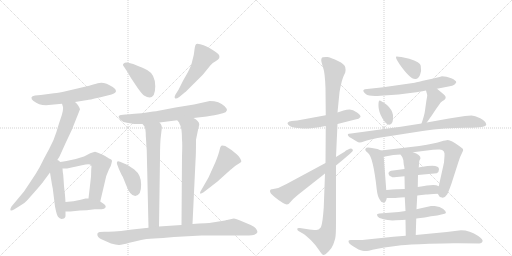
t = 0.00 s
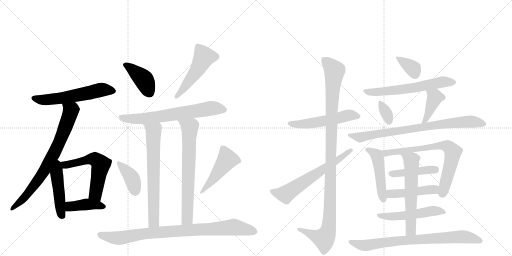
t = 4.05 s
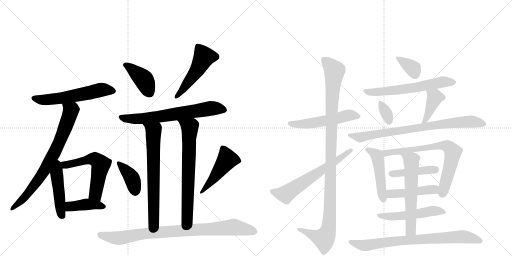
t = 8.09 s
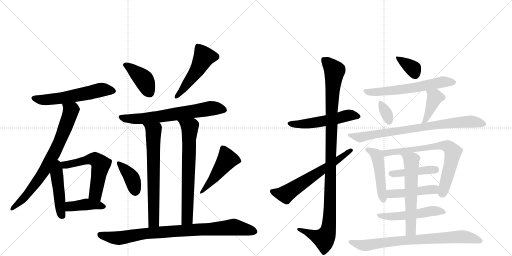
t = 12.14 s
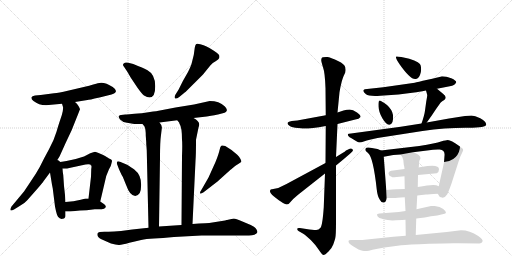
t = 16.19 s
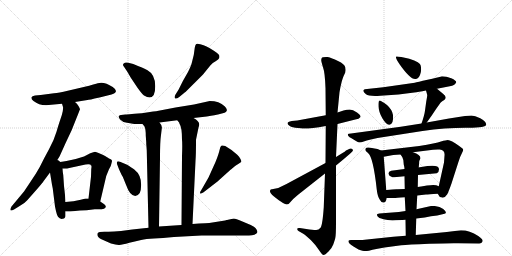
t = 20.24 s

The animated SVG that drew these frames (rendered in a browser with its animation timeline set to each time). Animation: 28 CSS @keyframes rules; one cycle of 20.24 s.

<svg version="1.1" viewBox="0 0 2048 1024" xmlns="http://www.w3.org/2000/svg">
  <g stroke="lightgray" stroke-dasharray="1,1" stroke-width="1" transform="scale(4, 4)">
    <line x1="0" y1="0" x2="256" y2="256"></line>
    <line x1="256" y1="0" x2="0" y2="256"></line>
    <line x1="128" y1="0" x2="128" y2="256"></line>
    <line x1="0" y1="128" x2="256" y2="128"></line>
    <line x1="256" y1="0" x2="512" y2="256"></line>
    <line x1="512" y1="0" x2="256" y2="256"></line>
    <line x1="384" y1="0" x2="384" y2="256"></line>
    <line x1="256" y1="128" x2="512" y2="128"></line>
  </g>
<g transform="scale(1, -1) translate(0, -850)">
   <style type="text/css">
    @keyframes keyframes0 {
      from {
       stroke: black;
       stroke-dashoffset: 574;
       stroke-width: 128;
       }
       65% {
       animation-timing-function: step-end;
       stroke: black;
       stroke-dashoffset: 0;
       stroke-width: 128;
       }
       to {
       stroke: black;
       stroke-width: 1024;
       }
       }
       #make-me-a-hanzi-animation-0 {
         animation: keyframes0 0.717122s both;
         animation-delay: 0.000000s;
         animation-timing-function: linear;
       }
    @keyframes keyframes1 {
      from {
       stroke: black;
       stroke-dashoffset: 756;
       stroke-width: 128;
       }
       71% {
       animation-timing-function: step-end;
       stroke: black;
       stroke-dashoffset: 0;
       stroke-width: 128;
       }
       to {
       stroke: black;
       stroke-width: 1024;
       }
       }
       #make-me-a-hanzi-animation-1 {
         animation: keyframes1 0.865234s both;
         animation-delay: 0.717122s;
         animation-timing-function: linear;
       }
    @keyframes keyframes2 {
      from {
       stroke: black;
       stroke-dashoffset: 461;
       stroke-width: 128;
       }
       60% {
       animation-timing-function: step-end;
       stroke: black;
       stroke-dashoffset: 0;
       stroke-width: 128;
       }
       to {
       stroke: black;
       stroke-width: 1024;
       }
       }
       #make-me-a-hanzi-animation-2 {
         animation: keyframes2 0.625163s both;
         animation-delay: 1.582357s;
         animation-timing-function: linear;
       }
    @keyframes keyframes3 {
      from {
       stroke: black;
       stroke-dashoffset: 586;
       stroke-width: 128;
       }
       66% {
       animation-timing-function: step-end;
       stroke: black;
       stroke-dashoffset: 0;
       stroke-width: 128;
       }
       to {
       stroke: black;
       stroke-width: 1024;
       }
       }
       #make-me-a-hanzi-animation-3 {
         animation: keyframes3 0.726888s both;
         animation-delay: 2.207520s;
         animation-timing-function: linear;
       }
    @keyframes keyframes4 {
      from {
       stroke: black;
       stroke-dashoffset: 409;
       stroke-width: 128;
       }
       57% {
       animation-timing-function: step-end;
       stroke: black;
       stroke-dashoffset: 0;
       stroke-width: 128;
       }
       to {
       stroke: black;
       stroke-width: 1024;
       }
       }
       #make-me-a-hanzi-animation-4 {
         animation: keyframes4 0.582845s both;
         animation-delay: 2.934408s;
         animation-timing-function: linear;
       }
    @keyframes keyframes5 {
      from {
       stroke: black;
       stroke-dashoffset: 404;
       stroke-width: 128;
       }
       57% {
       animation-timing-function: step-end;
       stroke: black;
       stroke-dashoffset: 0;
       stroke-width: 128;
       }
       to {
       stroke: black;
       stroke-width: 1024;
       }
       }
       #make-me-a-hanzi-animation-5 {
         animation: keyframes5 0.578776s both;
         animation-delay: 3.517253s;
         animation-timing-function: linear;
       }
    @keyframes keyframes6 {
      from {
       stroke: black;
       stroke-dashoffset: 499;
       stroke-width: 128;
       }
       62% {
       animation-timing-function: step-end;
       stroke: black;
       stroke-dashoffset: 0;
       stroke-width: 128;
       }
       to {
       stroke: black;
       stroke-width: 1024;
       }
       }
       #make-me-a-hanzi-animation-6 {
         animation: keyframes6 0.656087s both;
         animation-delay: 4.096029s;
         animation-timing-function: linear;
       }
    @keyframes keyframes7 {
      from {
       stroke: black;
       stroke-dashoffset: 670;
       stroke-width: 128;
       }
       69% {
       animation-timing-function: step-end;
       stroke: black;
       stroke-dashoffset: 0;
       stroke-width: 128;
       }
       to {
       stroke: black;
       stroke-width: 1024;
       }
       }
       #make-me-a-hanzi-animation-7 {
         animation: keyframes7 0.795247s both;
         animation-delay: 4.752116s;
         animation-timing-function: linear;
       }
    @keyframes keyframes8 {
      from {
       stroke: black;
       stroke-dashoffset: 685;
       stroke-width: 128;
       }
       69% {
       animation-timing-function: step-end;
       stroke: black;
       stroke-dashoffset: 0;
       stroke-width: 128;
       }
       to {
       stroke: black;
       stroke-width: 1024;
       }
       }
       #make-me-a-hanzi-animation-8 {
         animation: keyframes8 0.807454s both;
         animation-delay: 5.547363s;
         animation-timing-function: linear;
       }
    @keyframes keyframes9 {
      from {
       stroke: black;
       stroke-dashoffset: 694;
       stroke-width: 128;
       }
       69% {
       animation-timing-function: step-end;
       stroke: black;
       stroke-dashoffset: 0;
       stroke-width: 128;
       }
       to {
       stroke: black;
       stroke-width: 1024;
       }
       }
       #make-me-a-hanzi-animation-9 {
         animation: keyframes9 0.814779s both;
         animation-delay: 6.354818s;
         animation-timing-function: linear;
       }
    @keyframes keyframes10 {
      from {
       stroke: black;
       stroke-dashoffset: 392;
       stroke-width: 128;
       }
       56% {
       animation-timing-function: step-end;
       stroke: black;
       stroke-dashoffset: 0;
       stroke-width: 128;
       }
       to {
       stroke: black;
       stroke-width: 1024;
       }
       }
       #make-me-a-hanzi-animation-10 {
         animation: keyframes10 0.569010s both;
         animation-delay: 7.169596s;
         animation-timing-function: linear;
       }
    @keyframes keyframes11 {
      from {
       stroke: black;
       stroke-dashoffset: 474;
       stroke-width: 128;
       }
       61% {
       animation-timing-function: step-end;
       stroke: black;
       stroke-dashoffset: 0;
       stroke-width: 128;
       }
       to {
       stroke: black;
       stroke-width: 1024;
       }
       }
       #make-me-a-hanzi-animation-11 {
         animation: keyframes11 0.635742s both;
         animation-delay: 7.738607s;
         animation-timing-function: linear;
       }
    @keyframes keyframes12 {
      from {
       stroke: black;
       stroke-dashoffset: 892;
       stroke-width: 128;
       }
       74% {
       animation-timing-function: step-end;
       stroke: black;
       stroke-dashoffset: 0;
       stroke-width: 128;
       }
       to {
       stroke: black;
       stroke-width: 1024;
       }
       }
       #make-me-a-hanzi-animation-12 {
         animation: keyframes12 0.975911s both;
         animation-delay: 8.374349s;
         animation-timing-function: linear;
       }
    @keyframes keyframes13 {
      from {
       stroke: black;
       stroke-dashoffset: 532;
       stroke-width: 128;
       }
       63% {
       animation-timing-function: step-end;
       stroke: black;
       stroke-dashoffset: 0;
       stroke-width: 128;
       }
       to {
       stroke: black;
       stroke-width: 1024;
       }
       }
       #make-me-a-hanzi-animation-13 {
         animation: keyframes13 0.682943s both;
         animation-delay: 9.350260s;
         animation-timing-function: linear;
       }
    @keyframes keyframes14 {
      from {
       stroke: black;
       stroke-dashoffset: 1103;
       stroke-width: 128;
       }
       78% {
       animation-timing-function: step-end;
       stroke: black;
       stroke-dashoffset: 0;
       stroke-width: 128;
       }
       to {
       stroke: black;
       stroke-width: 1024;
       }
       }
       #make-me-a-hanzi-animation-14 {
         animation: keyframes14 1.147624s both;
         animation-delay: 10.033203s;
         animation-timing-function: linear;
       }
    @keyframes keyframes15 {
      from {
       stroke: black;
       stroke-dashoffset: 625;
       stroke-width: 128;
       }
       67% {
       animation-timing-function: step-end;
       stroke: black;
       stroke-dashoffset: 0;
       stroke-width: 128;
       }
       to {
       stroke: black;
       stroke-width: 1024;
       }
       }
       #make-me-a-hanzi-animation-15 {
         animation: keyframes15 0.758626s both;
         animation-delay: 11.180827s;
         animation-timing-function: linear;
       }
    @keyframes keyframes16 {
      from {
       stroke: black;
       stroke-dashoffset: 358;
       stroke-width: 128;
       }
       54% {
       animation-timing-function: step-end;
       stroke: black;
       stroke-dashoffset: 0;
       stroke-width: 128;
       }
       to {
       stroke: black;
       stroke-width: 1024;
       }
       }
       #make-me-a-hanzi-animation-16 {
         animation: keyframes16 0.541341s both;
         animation-delay: 11.939453s;
         animation-timing-function: linear;
       }
    @keyframes keyframes17 {
      from {
       stroke: black;
       stroke-dashoffset: 616;
       stroke-width: 128;
       }
       67% {
       animation-timing-function: step-end;
       stroke: black;
       stroke-dashoffset: 0;
       stroke-width: 128;
       }
       to {
       stroke: black;
       stroke-width: 1024;
       }
       }
       #make-me-a-hanzi-animation-17 {
         animation: keyframes17 0.751302s both;
         animation-delay: 12.480794s;
         animation-timing-function: linear;
       }
    @keyframes keyframes18 {
      from {
       stroke: black;
       stroke-dashoffset: 343;
       stroke-width: 128;
       }
       53% {
       animation-timing-function: step-end;
       stroke: black;
       stroke-dashoffset: 0;
       stroke-width: 128;
       }
       to {
       stroke: black;
       stroke-width: 1024;
       }
       }
       #make-me-a-hanzi-animation-18 {
         animation: keyframes18 0.529134s both;
         animation-delay: 13.232096s;
         animation-timing-function: linear;
       }
    @keyframes keyframes19 {
      from {
       stroke: black;
       stroke-dashoffset: 404;
       stroke-width: 128;
       }
       57% {
       animation-timing-function: step-end;
       stroke: black;
       stroke-dashoffset: 0;
       stroke-width: 128;
       }
       to {
       stroke: black;
       stroke-width: 1024;
       }
       }
       #make-me-a-hanzi-animation-19 {
         animation: keyframes19 0.578776s both;
         animation-delay: 13.761230s;
         animation-timing-function: linear;
       }
    @keyframes keyframes20 {
      from {
       stroke: black;
       stroke-dashoffset: 801;
       stroke-width: 128;
       }
       72% {
       animation-timing-function: step-end;
       stroke: black;
       stroke-dashoffset: 0;
       stroke-width: 128;
       }
       to {
       stroke: black;
       stroke-width: 1024;
       }
       }
       #make-me-a-hanzi-animation-20 {
         animation: keyframes20 0.901855s both;
         animation-delay: 14.340007s;
         animation-timing-function: linear;
       }
    @keyframes keyframes21 {
      from {
       stroke: black;
       stroke-dashoffset: 479;
       stroke-width: 128;
       }
       61% {
       animation-timing-function: step-end;
       stroke: black;
       stroke-dashoffset: 0;
       stroke-width: 128;
       }
       to {
       stroke: black;
       stroke-width: 1024;
       }
       }
       #make-me-a-hanzi-animation-21 {
         animation: keyframes21 0.639811s both;
         animation-delay: 15.241862s;
         animation-timing-function: linear;
       }
    @keyframes keyframes22 {
      from {
       stroke: black;
       stroke-dashoffset: 718;
       stroke-width: 128;
       }
       70% {
       animation-timing-function: step-end;
       stroke: black;
       stroke-dashoffset: 0;
       stroke-width: 128;
       }
       to {
       stroke: black;
       stroke-width: 1024;
       }
       }
       #make-me-a-hanzi-animation-22 {
         animation: keyframes22 0.834310s both;
         animation-delay: 15.881673s;
         animation-timing-function: linear;
       }
    @keyframes keyframes23 {
      from {
       stroke: black;
       stroke-dashoffset: 436;
       stroke-width: 128;
       }
       59% {
       animation-timing-function: step-end;
       stroke: black;
       stroke-dashoffset: 0;
       stroke-width: 128;
       }
       to {
       stroke: black;
       stroke-width: 1024;
       }
       }
       #make-me-a-hanzi-animation-23 {
         animation: keyframes23 0.604818s both;
         animation-delay: 16.715983s;
         animation-timing-function: linear;
       }
    @keyframes keyframes24 {
      from {
       stroke: black;
       stroke-dashoffset: 456;
       stroke-width: 128;
       }
       60% {
       animation-timing-function: step-end;
       stroke: black;
       stroke-dashoffset: 0;
       stroke-width: 128;
       }
       to {
       stroke: black;
       stroke-width: 1024;
       }
       }
       #make-me-a-hanzi-animation-24 {
         animation: keyframes24 0.621094s both;
         animation-delay: 17.320801s;
         animation-timing-function: linear;
       }
    @keyframes keyframes25 {
      from {
       stroke: black;
       stroke-dashoffset: 518;
       stroke-width: 128;
       }
       63% {
       animation-timing-function: step-end;
       stroke: black;
       stroke-dashoffset: 0;
       stroke-width: 128;
       }
       to {
       stroke: black;
       stroke-width: 1024;
       }
       }
       #make-me-a-hanzi-animation-25 {
         animation: keyframes25 0.671549s both;
         animation-delay: 17.941895s;
         animation-timing-function: linear;
       }
    @keyframes keyframes26 {
      from {
       stroke: black;
       stroke-dashoffset: 598;
       stroke-width: 128;
       }
       66% {
       animation-timing-function: step-end;
       stroke: black;
       stroke-dashoffset: 0;
       stroke-width: 128;
       }
       to {
       stroke: black;
       stroke-width: 1024;
       }
       }
       #make-me-a-hanzi-animation-26 {
         animation: keyframes26 0.736654s both;
         animation-delay: 18.613444s;
         animation-timing-function: linear;
       }
    @keyframes keyframes27 {
      from {
       stroke: black;
       stroke-dashoffset: 779;
       stroke-width: 128;
       }
       72% {
       animation-timing-function: step-end;
       stroke: black;
       stroke-dashoffset: 0;
       stroke-width: 128;
       }
       to {
       stroke: black;
       stroke-width: 1024;
       }
       }
       #make-me-a-hanzi-animation-27 {
         animation: keyframes27 0.883952s both;
         animation-delay: 19.350098s;
         animation-timing-function: linear;
       }
</style>
<path d="M 300 442 L 350 450 Q 354 450 398 460 L 446 472 Q 479 482 451 502 Q 415 526 391 517 Q 383 514 335 502 L 271 487 Q 235 479 216 477 L 163 470 L 140 468 Q 128 466 126 461 Q 124 453 134 446 Q 155 429 184 429 L 248 435 L 300 442 Z" fill="lightgray"></path> 
<path d="M 223 200 L 238 224 Q 240 228 262 277 L 287 330 Q 319 410 320 413 Q 320 415 314 426 Q 308 436 300 442 C 279 464 240 464 248 435 L 252 422 Q 253 420 251 405 Q 248 390 242 374 Q 236 357 226 323 Q 216 289 196 253 Q 176 217 159 182 Q 143 153 124 126 L 96 84 L 46 24 Q 40 14 42 9 Q 46 6 56 12 L 77 25 Q 98 36 108 48 Q 167 114 174 125 L 200 160 L 223 200 Z" fill="lightgray"></path> 
<path d="M 200 160 L 208 111 L 211 96 L 220 24 Q 227 -12 233 -18 Q 238 -24 246 -26 L 256 -24 Q 261 -21 262 -15 L 262 4 L 262 42 L 260 70 L 256 106 L 253 150 Q 251 158 250 176 C 247 226 190 224 200 160 Z" fill="lightgray"></path> 
<path d="M 250 176 L 268 176 L 328 189 Q 361 198 365 188 Q 367 185 365 174 L 364 143 L 354 56 C 351 26 394 15 401 44 L 417 112 Q 422 146 436 173 L 443 186 Q 448 203 448 207 Q 447 211 441 214 Q 435 216 432 219 Q 429 221 422 225 Q 415 229 399 236 Q 383 243 380 243 Q 376 242 361 237 L 336 224 Q 334 223 326 221 L 303 214 L 266 206 Q 251 204 223 200 C 193 196 220 176 250 176 Z" fill="lightgray"></path> 
<path d="M 320 8 Q 344 8 379 13 L 407 13 Q 418 13 422 20 Q 426 26 417 33 L 401 44 L 354 56 L 342 56 L 323 51 Q 295 44 262 42 C 232 40 232 4 262 4 L 281 4 L 320 8 Z" fill="lightgray"></path> 
<path d="M 621 505 Q 621 552 590 569 Q 574 578 533 594 L 513 599 Q 501 602 496 597 Q 488 592 496 583 L 510 562 L 522 541 L 550 499 Q 568 474 576 468 Q 621 442 621 505 Z" fill="lightgray"></path> 
<path d="M 740 481 L 742 482 Q 777 517 812 552 L 842 589 Q 850 599 862.5 605.5 Q 875 612 877 618 Q 879 627 875.5 631.5 Q 872 636 857 646 Q 842 656 836 659 L 824 665 Q 816 670 801 673.5 Q 786 677 784 673 Q 781 671 779 659 L 775 630 L 767 598 Q 764 586 752 562 L 732 527 L 714 491 L 702 472 Q 696 461 700 457 Q 704 453 717 462 L 740 481 Z" fill="lightgray"></path> 
<path d="M 774 378 L 827 384 Q 865 390 872 392 L 891 397 Q 920 405 898.5 425.5 Q 877 446 839 446 L 776 432 L 702 420 L 629 406 Q 627 406 567 397 Q 502 392 501 392 L 484 390 Q 479 390 475.5 386 Q 472 382 481.5 371.5 Q 491 361 508 359 L 537 354 L 570 354 L 638 360 L 709 369 L 774 378 Z" fill="lightgray"></path> 
<path d="M 570 354 L 578 344 Q 583 334 583 308 L 585 280 L 585 274 L 586 262 L 587 248 L 594 -61 C 595 -91 636 -86 636 -56 L 640 219 Q 640 284 644 310 L 647 335 Q 650 347 638 360 C 621 385 552 378 570 354 Z" fill="lightgray"></path> 
<path d="M 794 340 Q 797 348 797 352 Q 797 366 774 378 C 749 394 692 394 709 369 L 717 359 Q 717 356 719 353 Q 728 340 728 291 Q 730 276 728 225 L 726 -50 C 726 -80 769 -76 770 -46 L 782 206 Q 784 230 784 291 L 794 340 Z" fill="lightgray"></path> 
<path d="M 480 203 Q 470 207 468 202 Q 467 198 468 194 L 476 173 Q 488 146 491 143 L 504 111 Q 520 66 541 66 Q 551 66 559 78 Q 565 92 564.5 112.5 Q 564 133 558 146.5 Q 552 160 536 173 Q 512 189 506 192 L 480 203 Z" fill="lightgray"></path> 
<path d="M 870 124 L 921 170 Q 923 172 926.5 174.5 Q 930 177 931 178 Q 932 179 938 184.5 Q 944 190 953 194.5 Q 962 199 964.5 202 Q 967 205 962 214.5 Q 957 224 949 231 L 926 250 L 901 266 Q 890 270 885 267 Q 881 264 878 249.5 Q 875 235 862 202 L 834 140 Q 830 133 826 126 L 803 86 Q 799 82 801 76 Q 803 74 813 80 L 870 124 Z" fill="lightgray"></path> 
<path d="M 594 -61 L 529 -68 L 484 -74 Q 454 -77 434 -77 L 418 -77 Q 394 -77 391 -82 Q 384 -97 408 -108 L 444 -124 Q 465 -130 477 -129.5 Q 489 -129 517.5 -121 Q 546 -113 564.5 -109.5 Q 583 -106 616 -104 Q 649 -102 696 -98 L 806 -92 L 981 -92 Q 1025 -92 1029 -80 Q 1031 -76 1025.5 -66.5 Q 1020 -57 1003 -50 L 965 -34 Q 944 -25 935 -24 L 908 -30 L 906 -30 Q 904 -31 900 -32 L 837 -42 L 821 -43 Q 797 -44 770 -46 L 726 -50 L 636 -56 L 594 -61 Z" fill="lightgray"></path> 
<path d="M 1350 354 L 1421 372 Q 1437 374 1441 381 Q 1446 387 1428 400 Q 1411 412 1399 412 Q 1387 412 1374 408 L 1350 400 L 1303 389 L 1189 368 L 1167 366 Q 1143 362 1153 351 Q 1161 342 1181 339 L 1203 337 Q 1223 332 1303 346 L 1350 354 Z" fill="lightgray"></path> 
<path d="M 1300 156 L 1295 21 Q 1290 -51 1282 -61 Q 1274 -71 1263 -70 Q 1252 -70 1225 -66 L 1199 -62 Q 1190 -61 1189 -65 Q 1188 -70 1194 -74 L 1213 -85 Q 1224 -92 1243 -110 Q 1262 -129 1275 -149 Q 1289 -170 1294 -170 Q 1300 -170 1314 -156 Q 1328 -142 1333 -128 Q 1338 -114 1341 -103 Q 1344 -93 1344 -34 L 1344 188 L 1344 222 L 1350 354 L 1350 400 L 1358 481 Q 1361 501 1367 524 Q 1374 546 1375 547 L 1381 560 Q 1384 568 1381 581 Q 1379 593 1352 606 Q 1326 619 1311 622 Q 1289 623 1287 618 Q 1285 614 1285 609 Q 1285 603 1292 581 Q 1300 559 1302 497 L 1303 389 L 1303 346 L 1302 198 L 1300 156 Z" fill="lightgray"></path> 
<path d="M 1080 86 Q 1079 78 1096 64 Q 1114 49 1132 38 Q 1151 26 1160 40 Q 1170 53 1191 70 L 1300 156 L 1344 188 L 1373 212 Q 1406 240 1410 245 Q 1414 249 1409 254 Q 1405 258 1399 255 L 1384 248 Q 1380 244 1370 238 L 1344 222 L 1302 198 L 1146 114 L 1113 98 Q 1106 96 1088 93 Q 1080 94 1080 86 Z" fill="lightgray"></path> 
<path d="M 1599 592 Q 1642 531 1662 534 Q 1673 535 1680 550 Q 1687 565 1683 587 Q 1682 601 1637 615 Q 1594 625 1586 624 Q 1578 623 1599 592 Z" fill="lightgray"></path> 
<path d="M 1748 495 L 1799 505 Q 1809 507 1817 511 Q 1823 516 1825 521 Q 1825 528 1805 537 Q 1785 545 1768 545 Q 1751 540 1710 531 Q 1669 522 1659 519 L 1533 501 L 1459 493 Q 1453 491 1453 487 Q 1453 482 1464 473 Q 1475 464 1521 467 L 1594 472 L 1657 480 Q 1673 482 1704 488 L 1748 495 Z" fill="lightgray"></path> 
<path d="M 1548 430 Q 1524 448 1518 448 Q 1513 447 1514 424 Q 1515 401 1530 376 Q 1546 350 1557 351 Q 1575 352 1572 390 Q 1569 411 1548 430 Z" fill="lightgray"></path> 
<path d="M 1707 360 L 1727 388 Q 1745 416 1760 436 Q 1762 441 1777 450 Q 1791 461 1772 475 L 1748 495 C 1725 514 1696 517 1704 488 L 1709 470 Q 1709 466 1705 444 L 1700 408 Q 1698 390 1686 356 C 1676 328 1690 336 1707 360 Z" fill="lightgray"></path> 
<path d="M 1945 352 Q 1943 366 1921 377 Q 1899 387 1886 388 Q 1873 388 1860 386 L 1796 376 L 1707 360 L 1686 356 L 1603 343 L 1404 316 Q 1394 316 1392 314 Q 1388 306 1406 297 L 1424 286 Q 1434 280 1439 280 Q 1445 280 1455 284 Q 1465 288 1483 292 L 1510 298 L 1690 326 Q 1780 339 1862 339 Q 1945 338 1945 352 Z" fill="lightgray"></path> 
<path d="M 1524 248 L 1510 254 Q 1466 265 1463 257 L 1461 251 Q 1461 247 1473 237 Q 1493 220 1507 92 Q 1510 64 1520 50 Q 1526 39 1534 40 Q 1542 40 1545 50 L 1547 58 L 1545 90 L 1535 223 C 1533 244 1533 244 1524 248 Z" fill="lightgray"></path> 
<path d="M 1652 241 L 1732 251 Q 1748 253 1759 252 Q 1781 250 1778 227 L 1776 200 L 1755 105 C 1749 78 1749 78 1751 75 L 1758 64 Q 1758 62 1764 61 Q 1778 55 1789 73 Q 1794 82 1806 116 L 1833 200 Q 1841 226 1848 238 Q 1855 250 1852 254 Q 1849 257 1834 268 Q 1820 278 1809 284 Q 1798 290 1791 290 Q 1785 290 1764 284 Q 1744 277 1677 266 L 1524 248 C 1494 244 1505 218 1535 223 L 1573 230 L 1602 232 L 1652 241 Z" fill="lightgray"></path> 
<path d="M 1672 150 L 1747 157 Q 1756 161 1756 173 Q 1757 196 1685 182 Q 1676 181 1675 180 L 1618 174 L 1565 167 Q 1553 164 1554 155 Q 1556 146 1566 143 Q 1569 140 1577 141 L 1618 145 L 1672 150 Z" fill="lightgray"></path> 
<path d="M 1755 105 L 1745 109 Q 1731 114 1671 102 L 1619 94 L 1590 93 Q 1581 94 1545 90 C 1515 87 1517 58 1547 58 L 1575 58 Q 1584 58 1619 61 L 1669 68 L 1704 72 Q 1713 72 1751 75 C 1781 77 1783 94 1755 105 Z" fill="lightgray"></path> 
<path d="M 1665 -24 L 1699 -20 L 1724 -15 L 1749 -12 L 1774 -6 Q 1794 -4 1773 14 Q 1760 24 1739 26 L 1724 26 L 1666 13 L 1622 6 L 1595 2 L 1530 -3 Q 1515 -4 1510 -6 Q 1506 -8 1510 -15 Q 1514 -22 1534 -27 Q 1555 -33 1584 -31 Q 1614 -29 1622 -29 L 1665 -24 Z" fill="lightgray"></path> 
<path d="M 1671 102 L 1672 150 L 1675 180 L 1677 206 L 1682 217 Q 1682 232 1652 241 C 1624 251 1585 257 1602 232 L 1609 222 Q 1615 212 1615 192 Q 1617 185 1618 174 L 1618 145 L 1619 94 L 1619 61 L 1622 6 L 1622 -29 L 1623 -93 C 1623 -123 1662 -120 1663 -90 L 1665 -24 L 1666 13 L 1669 68 L 1671 102 Z" fill="lightgray"></path> 
<path d="M 1623 -93 L 1573 -97 L 1468 -108 Q 1452 -110 1428 -110 L 1410 -110 Q 1396 -109 1395 -112 Q 1389 -121 1414 -136 L 1434 -148 L 1443 -151 Q 1450 -154 1456 -154 L 1467 -154 Q 1473 -154 1490 -149 Q 1507 -145 1538 -140 L 1605 -131 Q 1630 -128 1717 -125 Q 1804 -122 1833 -123 L 1917 -124 Q 1927 -124 1930 -116 Q 1934 -108 1913 -94 Q 1879 -71 1844 -71 L 1787 -78 L 1663 -90 L 1623 -93 Z" fill="lightgray"></path> 
      <clipPath id="make-me-a-hanzi-clip-0">
      <path d="M 300 442 L 350 450 Q 354 450 398 460 L 446 472 Q 479 482 451 502 Q 415 526 391 517 Q 383 514 335 502 L 271 487 Q 235 479 216 477 L 163 470 L 140 468 Q 128 466 126 461 Q 124 453 134 446 Q 155 429 184 429 L 248 435 L 300 442 Z" fill="lightgray"></path>
      </clipPath>
      <path clip-path="url(#make-me-a-hanzi-clip-0)" d="M 136 458 L 179 450 L 290 465 L 403 491 L 449 487 " fill="none" id="make-me-a-hanzi-animation-0" stroke-dasharray="446 892" stroke-linecap="round"></path>

      <clipPath id="make-me-a-hanzi-clip-1">
      <path d="M 223 200 L 238 224 Q 240 228 262 277 L 287 330 Q 319 410 320 413 Q 320 415 314 426 Q 308 436 300 442 C 279 464 240 464 248 435 L 252 422 Q 253 420 251 405 Q 248 390 242 374 Q 236 357 226 323 Q 216 289 196 253 Q 176 217 159 182 Q 143 153 124 126 L 96 84 L 46 24 Q 40 14 42 9 Q 46 6 56 12 L 77 25 Q 98 36 108 48 Q 167 114 174 125 L 200 160 L 223 200 Z" fill="lightgray"></path>
      </clipPath>
      <path clip-path="url(#make-me-a-hanzi-clip-1)" d="M 255 430 L 283 407 L 227 257 L 178 168 L 119 84 L 48 15 " fill="none" id="make-me-a-hanzi-animation-1" stroke-dasharray="628 1256" stroke-linecap="round"></path>

      <clipPath id="make-me-a-hanzi-clip-2">
      <path d="M 200 160 L 208 111 L 211 96 L 220 24 Q 227 -12 233 -18 Q 238 -24 246 -26 L 256 -24 Q 261 -21 262 -15 L 262 4 L 262 42 L 260 70 L 256 106 L 253 150 Q 251 158 250 176 C 247 226 190 224 200 160 Z" fill="lightgray"></path>
      </clipPath>
      <path clip-path="url(#make-me-a-hanzi-clip-2)" d="M 223 191 L 241 18 L 249 -12 " fill="none" id="make-me-a-hanzi-animation-2" stroke-dasharray="333 666" stroke-linecap="round"></path>

      <clipPath id="make-me-a-hanzi-clip-3">
      <path d="M 250 176 L 268 176 L 328 189 Q 361 198 365 188 Q 367 185 365 174 L 364 143 L 354 56 C 351 26 394 15 401 44 L 417 112 Q 422 146 436 173 L 443 186 Q 448 203 448 207 Q 447 211 441 214 Q 435 216 432 219 Q 429 221 422 225 Q 415 229 399 236 Q 383 243 380 243 Q 376 242 361 237 L 336 224 Q 334 223 326 221 L 303 214 L 266 206 Q 251 204 223 200 C 193 196 220 176 250 176 Z" fill="lightgray"></path>
      </clipPath>
      <path clip-path="url(#make-me-a-hanzi-clip-3)" d="M 232 201 L 255 190 L 365 215 L 393 204 L 403 192 L 382 76 L 397 52 " fill="none" id="make-me-a-hanzi-animation-3" stroke-dasharray="458 916" stroke-linecap="round"></path>

      <clipPath id="make-me-a-hanzi-clip-4">
      <path d="M 320 8 Q 344 8 379 13 L 407 13 Q 418 13 422 20 Q 426 26 417 33 L 401 44 L 354 56 L 342 56 L 323 51 Q 295 44 262 42 C 232 40 232 4 262 4 L 281 4 L 320 8 Z" fill="lightgray"></path>
      </clipPath>
      <path clip-path="url(#make-me-a-hanzi-clip-4)" d="M 267 10 L 280 23 L 348 33 L 413 24 " fill="none" id="make-me-a-hanzi-animation-4" stroke-dasharray="281 562" stroke-linecap="round"></path>

      <clipPath id="make-me-a-hanzi-clip-5">
      <path d="M 621 505 Q 621 552 590 569 Q 574 578 533 594 L 513 599 Q 501 602 496 597 Q 488 592 496 583 L 510 562 L 522 541 L 550 499 Q 568 474 576 468 Q 621 442 621 505 Z" fill="lightgray"></path>
      </clipPath>
      <path clip-path="url(#make-me-a-hanzi-clip-5)" d="M 503 590 L 576 531 L 598 481 " fill="none" id="make-me-a-hanzi-animation-5" stroke-dasharray="276 552" stroke-linecap="round"></path>

      <clipPath id="make-me-a-hanzi-clip-6">
      <path d="M 740 481 L 742 482 Q 777 517 812 552 L 842 589 Q 850 599 862.5 605.5 Q 875 612 877 618 Q 879 627 875.5 631.5 Q 872 636 857 646 Q 842 656 836 659 L 824 665 Q 816 670 801 673.5 Q 786 677 784 673 Q 781 671 779 659 L 775 630 L 767 598 Q 764 586 752 562 L 732 527 L 714 491 L 702 472 Q 696 461 700 457 Q 704 453 717 462 L 740 481 Z" fill="lightgray"></path>
      </clipPath>
      <path clip-path="url(#make-me-a-hanzi-clip-6)" d="M 864 623 L 816 622 L 787 567 L 727 485 L 704 464 " fill="none" id="make-me-a-hanzi-animation-6" stroke-dasharray="371 742" stroke-linecap="round"></path>

      <clipPath id="make-me-a-hanzi-clip-7">
      <path d="M 774 378 L 827 384 Q 865 390 872 392 L 891 397 Q 920 405 898.5 425.5 Q 877 446 839 446 L 776 432 L 702 420 L 629 406 Q 627 406 567 397 Q 502 392 501 392 L 484 390 Q 479 390 475.5 386 Q 472 382 481.5 371.5 Q 491 361 508 359 L 537 354 L 570 354 L 638 360 L 709 369 L 774 378 Z" fill="lightgray"></path>
      </clipPath>
      <path clip-path="url(#make-me-a-hanzi-clip-7)" d="M 483 381 L 565 375 L 846 417 L 893 412 " fill="none" id="make-me-a-hanzi-animation-7" stroke-dasharray="542 1084" stroke-linecap="round"></path>

      <clipPath id="make-me-a-hanzi-clip-8">
      <path d="M 570 354 L 578 344 Q 583 334 583 308 L 585 280 L 585 274 L 586 262 L 587 248 L 594 -61 C 595 -91 636 -86 636 -56 L 640 219 Q 640 284 644 310 L 647 335 Q 650 347 638 360 C 621 385 552 378 570 354 Z" fill="lightgray"></path>
      </clipPath>
      <path clip-path="url(#make-me-a-hanzi-clip-8)" d="M 577 351 L 614 326 L 615 -33 L 600 -53 " fill="none" id="make-me-a-hanzi-animation-8" stroke-dasharray="557 1114" stroke-linecap="round"></path>

      <clipPath id="make-me-a-hanzi-clip-9">
      <path d="M 794 340 Q 797 348 797 352 Q 797 366 774 378 C 749 394 692 394 709 369 L 717 359 Q 717 356 719 353 Q 728 340 728 291 Q 730 276 728 225 L 726 -50 C 726 -80 769 -76 770 -46 L 782 206 Q 784 230 784 291 L 794 340 Z" fill="lightgray"></path>
      </clipPath>
      <path clip-path="url(#make-me-a-hanzi-clip-9)" d="M 716 366 L 759 341 L 749 -21 L 733 -42 " fill="none" id="make-me-a-hanzi-animation-9" stroke-dasharray="566 1132" stroke-linecap="round"></path>

      <clipPath id="make-me-a-hanzi-clip-10">
      <path d="M 480 203 Q 470 207 468 202 Q 467 198 468 194 L 476 173 Q 488 146 491 143 L 504 111 Q 520 66 541 66 Q 551 66 559 78 Q 565 92 564.5 112.5 Q 564 133 558 146.5 Q 552 160 536 173 Q 512 189 506 192 L 480 203 Z" fill="lightgray"></path>
      </clipPath>
      <path clip-path="url(#make-me-a-hanzi-clip-10)" d="M 474 198 L 526 139 L 541 84 " fill="none" id="make-me-a-hanzi-animation-10" stroke-dasharray="264 528" stroke-linecap="round"></path>

      <clipPath id="make-me-a-hanzi-clip-11">
      <path d="M 870 124 L 921 170 Q 923 172 926.5 174.5 Q 930 177 931 178 Q 932 179 938 184.5 Q 944 190 953 194.5 Q 962 199 964.5 202 Q 967 205 962 214.5 Q 957 224 949 231 L 926 250 L 901 266 Q 890 270 885 267 Q 881 264 878 249.5 Q 875 235 862 202 L 834 140 Q 830 133 826 126 L 803 86 Q 799 82 801 76 Q 803 74 813 80 L 870 124 Z" fill="lightgray"></path>
      </clipPath>
      <path clip-path="url(#make-me-a-hanzi-clip-11)" d="M 890 260 L 907 211 L 853 134 L 806 80 " fill="none" id="make-me-a-hanzi-animation-11" stroke-dasharray="346 692" stroke-linecap="round"></path>

      <clipPath id="make-me-a-hanzi-clip-12">
      <path d="M 594 -61 L 529 -68 L 484 -74 Q 454 -77 434 -77 L 418 -77 Q 394 -77 391 -82 Q 384 -97 408 -108 L 444 -124 Q 465 -130 477 -129.5 Q 489 -129 517.5 -121 Q 546 -113 564.5 -109.5 Q 583 -106 616 -104 Q 649 -102 696 -98 L 806 -92 L 981 -92 Q 1025 -92 1029 -80 Q 1031 -76 1025.5 -66.5 Q 1020 -57 1003 -50 L 965 -34 Q 944 -25 935 -24 L 908 -30 L 906 -30 Q 904 -31 900 -32 L 837 -42 L 821 -43 Q 797 -44 770 -46 L 726 -50 L 636 -56 L 594 -61 Z" fill="lightgray"></path>
      </clipPath>
      <path clip-path="url(#make-me-a-hanzi-clip-12)" d="M 399 -89 L 474 -102 L 645 -78 L 934 -58 L 1024 -74 L 1024 -80 " fill="none" id="make-me-a-hanzi-animation-12" stroke-dasharray="764 1528" stroke-linecap="round"></path>

      <clipPath id="make-me-a-hanzi-clip-13">
      <path d="M 1350 354 L 1421 372 Q 1437 374 1441 381 Q 1446 387 1428 400 Q 1411 412 1399 412 Q 1387 412 1374 408 L 1350 400 L 1303 389 L 1189 368 L 1167 366 Q 1143 362 1153 351 Q 1161 342 1181 339 L 1203 337 Q 1223 332 1303 346 L 1350 354 Z" fill="lightgray"></path>
      </clipPath>
      <path clip-path="url(#make-me-a-hanzi-clip-13)" d="M 1161 357 L 1237 356 L 1401 390 L 1433 384 " fill="none" id="make-me-a-hanzi-animation-13" stroke-dasharray="404 808" stroke-linecap="round"></path>

      <clipPath id="make-me-a-hanzi-clip-14">
      <path d="M 1300 156 L 1295 21 Q 1290 -51 1282 -61 Q 1274 -71 1263 -70 Q 1252 -70 1225 -66 L 1199 -62 Q 1190 -61 1189 -65 Q 1188 -70 1194 -74 L 1213 -85 Q 1224 -92 1243 -110 Q 1262 -129 1275 -149 Q 1289 -170 1294 -170 Q 1300 -170 1314 -156 Q 1328 -142 1333 -128 Q 1338 -114 1341 -103 Q 1344 -93 1344 -34 L 1344 188 L 1344 222 L 1350 354 L 1350 400 L 1358 481 Q 1361 501 1367 524 Q 1374 546 1375 547 L 1381 560 Q 1384 568 1381 581 Q 1379 593 1352 606 Q 1326 619 1311 622 Q 1289 623 1287 618 Q 1285 614 1285 609 Q 1285 603 1292 581 Q 1300 559 1302 497 L 1303 389 L 1303 346 L 1302 198 L 1300 156 Z" fill="lightgray"></path>
      </clipPath>
      <path clip-path="url(#make-me-a-hanzi-clip-14)" d="M 1295 612 L 1338 567 L 1328 459 L 1314 -64 L 1296 -105 L 1195 -67 " fill="none" id="make-me-a-hanzi-animation-14" stroke-dasharray="975 1950" stroke-linecap="round"></path>

      <clipPath id="make-me-a-hanzi-clip-15">
      <path d="M 1080 86 Q 1079 78 1096 64 Q 1114 49 1132 38 Q 1151 26 1160 40 Q 1170 53 1191 70 L 1300 156 L 1344 188 L 1373 212 Q 1406 240 1410 245 Q 1414 249 1409 254 Q 1405 258 1399 255 L 1384 248 Q 1380 244 1370 238 L 1344 222 L 1302 198 L 1146 114 L 1113 98 Q 1106 96 1088 93 Q 1080 94 1080 86 Z" fill="lightgray"></path>
      </clipPath>
      <path clip-path="url(#make-me-a-hanzi-clip-15)" d="M 1089 84 L 1142 73 L 1403 249 " fill="none" id="make-me-a-hanzi-animation-15" stroke-dasharray="497 994" stroke-linecap="round"></path>

      <clipPath id="make-me-a-hanzi-clip-16">
      <path d="M 1599 592 Q 1642 531 1662 534 Q 1673 535 1680 550 Q 1687 565 1683 587 Q 1682 601 1637 615 Q 1594 625 1586 624 Q 1578 623 1599 592 Z" fill="lightgray"></path>
      </clipPath>
      <path clip-path="url(#make-me-a-hanzi-clip-16)" d="M 1589 620 L 1650 577 L 1660 551 " fill="none" id="make-me-a-hanzi-animation-16" stroke-dasharray="230 460" stroke-linecap="round"></path>

      <clipPath id="make-me-a-hanzi-clip-17">
      <path d="M 1748 495 L 1799 505 Q 1809 507 1817 511 Q 1823 516 1825 521 Q 1825 528 1805 537 Q 1785 545 1768 545 Q 1751 540 1710 531 Q 1669 522 1659 519 L 1533 501 L 1459 493 Q 1453 491 1453 487 Q 1453 482 1464 473 Q 1475 464 1521 467 L 1594 472 L 1657 480 Q 1673 482 1704 488 L 1748 495 Z" fill="lightgray"></path>
      </clipPath>
      <path clip-path="url(#make-me-a-hanzi-clip-17)" d="M 1460 486 L 1510 481 L 1661 499 L 1769 522 L 1816 520 " fill="none" id="make-me-a-hanzi-animation-17" stroke-dasharray="488 976" stroke-linecap="round"></path>

      <clipPath id="make-me-a-hanzi-clip-18">
      <path d="M 1548 430 Q 1524 448 1518 448 Q 1513 447 1514 424 Q 1515 401 1530 376 Q 1546 350 1557 351 Q 1575 352 1572 390 Q 1569 411 1548 430 Z" fill="lightgray"></path>
      </clipPath>
      <path clip-path="url(#make-me-a-hanzi-clip-18)" d="M 1520 443 L 1557 364 " fill="none" id="make-me-a-hanzi-animation-18" stroke-dasharray="215 430" stroke-linecap="round"></path>

      <clipPath id="make-me-a-hanzi-clip-19">
      <path d="M 1707 360 L 1727 388 Q 1745 416 1760 436 Q 1762 441 1777 450 Q 1791 461 1772 475 L 1748 495 C 1725 514 1696 517 1704 488 L 1709 470 Q 1709 466 1705 444 L 1700 408 Q 1698 390 1686 356 C 1676 328 1690 336 1707 360 Z" fill="lightgray"></path>
      </clipPath>
      <path clip-path="url(#make-me-a-hanzi-clip-19)" d="M 1712 485 L 1739 459 L 1700 367 L 1690 364 " fill="none" id="make-me-a-hanzi-animation-19" stroke-dasharray="276 552" stroke-linecap="round"></path>

      <clipPath id="make-me-a-hanzi-clip-20">
      <path d="M 1945 352 Q 1943 366 1921 377 Q 1899 387 1886 388 Q 1873 388 1860 386 L 1796 376 L 1707 360 L 1686 356 L 1603 343 L 1404 316 Q 1394 316 1392 314 Q 1388 306 1406 297 L 1424 286 Q 1434 280 1439 280 Q 1445 280 1455 284 Q 1465 288 1483 292 L 1510 298 L 1690 326 Q 1780 339 1862 339 Q 1945 338 1945 352 Z" fill="lightgray"></path>
      </clipPath>
      <path clip-path="url(#make-me-a-hanzi-clip-20)" d="M 1399 311 L 1437 301 L 1455 303 L 1805 358 L 1887 364 L 1937 354 " fill="none" id="make-me-a-hanzi-animation-20" stroke-dasharray="673 1346" stroke-linecap="round"></path>

      <clipPath id="make-me-a-hanzi-clip-21">
      <path d="M 1524 248 L 1510 254 Q 1466 265 1463 257 L 1461 251 Q 1461 247 1473 237 Q 1493 220 1507 92 Q 1510 64 1520 50 Q 1526 39 1534 40 Q 1542 40 1545 50 L 1547 58 L 1545 90 L 1535 223 C 1533 244 1533 244 1524 248 Z" fill="lightgray"></path>
      </clipPath>
      <path clip-path="url(#make-me-a-hanzi-clip-21)" d="M 1469 252 L 1496 239 L 1512 214 L 1533 52 " fill="none" id="make-me-a-hanzi-animation-21" stroke-dasharray="351 702" stroke-linecap="round"></path>

      <clipPath id="make-me-a-hanzi-clip-22">
      <path d="M 1652 241 L 1732 251 Q 1748 253 1759 252 Q 1781 250 1778 227 L 1776 200 L 1755 105 C 1749 78 1749 78 1751 75 L 1758 64 Q 1758 62 1764 61 Q 1778 55 1789 73 Q 1794 82 1806 116 L 1833 200 Q 1841 226 1848 238 Q 1855 250 1852 254 Q 1849 257 1834 268 Q 1820 278 1809 284 Q 1798 290 1791 290 Q 1785 290 1764 284 Q 1744 277 1677 266 L 1524 248 C 1494 244 1505 218 1535 223 L 1573 230 L 1602 232 L 1652 241 Z" fill="lightgray"></path>
      </clipPath>
      <path clip-path="url(#make-me-a-hanzi-clip-22)" d="M 1532 244 L 1542 237 L 1726 264 L 1765 268 L 1794 263 L 1810 242 L 1808 217 L 1769 79 " fill="none" id="make-me-a-hanzi-animation-22" stroke-dasharray="590 1180" stroke-linecap="round"></path>

      <clipPath id="make-me-a-hanzi-clip-23">
      <path d="M 1672 150 L 1747 157 Q 1756 161 1756 173 Q 1757 196 1685 182 Q 1676 181 1675 180 L 1618 174 L 1565 167 Q 1553 164 1554 155 Q 1556 146 1566 143 Q 1569 140 1577 141 L 1618 145 L 1672 150 Z" fill="lightgray"></path>
      </clipPath>
      <path clip-path="url(#make-me-a-hanzi-clip-23)" d="M 1565 156 L 1744 173 " fill="none" id="make-me-a-hanzi-animation-23" stroke-dasharray="308 616" stroke-linecap="round"></path>

      <clipPath id="make-me-a-hanzi-clip-24">
      <path d="M 1755 105 L 1745 109 Q 1731 114 1671 102 L 1619 94 L 1590 93 Q 1581 94 1545 90 C 1515 87 1517 58 1547 58 L 1575 58 Q 1584 58 1619 61 L 1669 68 L 1704 72 Q 1713 72 1751 75 C 1781 77 1783 94 1755 105 Z" fill="lightgray"></path>
      </clipPath>
      <path clip-path="url(#make-me-a-hanzi-clip-24)" d="M 1554 64 L 1562 75 L 1608 75 L 1747 98 " fill="none" id="make-me-a-hanzi-animation-24" stroke-dasharray="328 656" stroke-linecap="round"></path>

      <clipPath id="make-me-a-hanzi-clip-25">
      <path d="M 1665 -24 L 1699 -20 L 1724 -15 L 1749 -12 L 1774 -6 Q 1794 -4 1773 14 Q 1760 24 1739 26 L 1724 26 L 1666 13 L 1622 6 L 1595 2 L 1530 -3 Q 1515 -4 1510 -6 Q 1506 -8 1510 -15 Q 1514 -22 1534 -27 Q 1555 -33 1584 -31 Q 1614 -29 1622 -29 L 1665 -24 Z" fill="lightgray"></path>
      </clipPath>
      <path clip-path="url(#make-me-a-hanzi-clip-25)" d="M 1515 -10 L 1576 -16 L 1656 -8 L 1721 6 L 1775 4 " fill="none" id="make-me-a-hanzi-animation-25" stroke-dasharray="390 780" stroke-linecap="round"></path>

      <clipPath id="make-me-a-hanzi-clip-26">
      <path d="M 1671 102 L 1672 150 L 1675 180 L 1677 206 L 1682 217 Q 1682 232 1652 241 C 1624 251 1585 257 1602 232 L 1609 222 Q 1615 212 1615 192 Q 1617 185 1618 174 L 1618 145 L 1619 94 L 1619 61 L 1622 6 L 1622 -29 L 1623 -93 C 1623 -123 1662 -120 1663 -90 L 1665 -24 L 1666 13 L 1669 68 L 1671 102 Z" fill="lightgray"></path>
      </clipPath>
      <path clip-path="url(#make-me-a-hanzi-clip-26)" d="M 1609 229 L 1645 207 L 1644 -70 L 1629 -87 " fill="none" id="make-me-a-hanzi-animation-26" stroke-dasharray="470 940" stroke-linecap="round"></path>

      <clipPath id="make-me-a-hanzi-clip-27">
      <path d="M 1623 -93 L 1573 -97 L 1468 -108 Q 1452 -110 1428 -110 L 1410 -110 Q 1396 -109 1395 -112 Q 1389 -121 1414 -136 L 1434 -148 L 1443 -151 Q 1450 -154 1456 -154 L 1467 -154 Q 1473 -154 1490 -149 Q 1507 -145 1538 -140 L 1605 -131 Q 1630 -128 1717 -125 Q 1804 -122 1833 -123 L 1917 -124 Q 1927 -124 1930 -116 Q 1934 -108 1913 -94 Q 1879 -71 1844 -71 L 1787 -78 L 1663 -90 L 1623 -93 Z" fill="lightgray"></path>
      </clipPath>
      <path clip-path="url(#make-me-a-hanzi-clip-27)" d="M 1403 -116 L 1410 -123 L 1462 -132 L 1606 -112 L 1840 -97 L 1919 -113 " fill="none" id="make-me-a-hanzi-animation-27" stroke-dasharray="651 1302" stroke-linecap="round"></path>

</g>
</svg>
